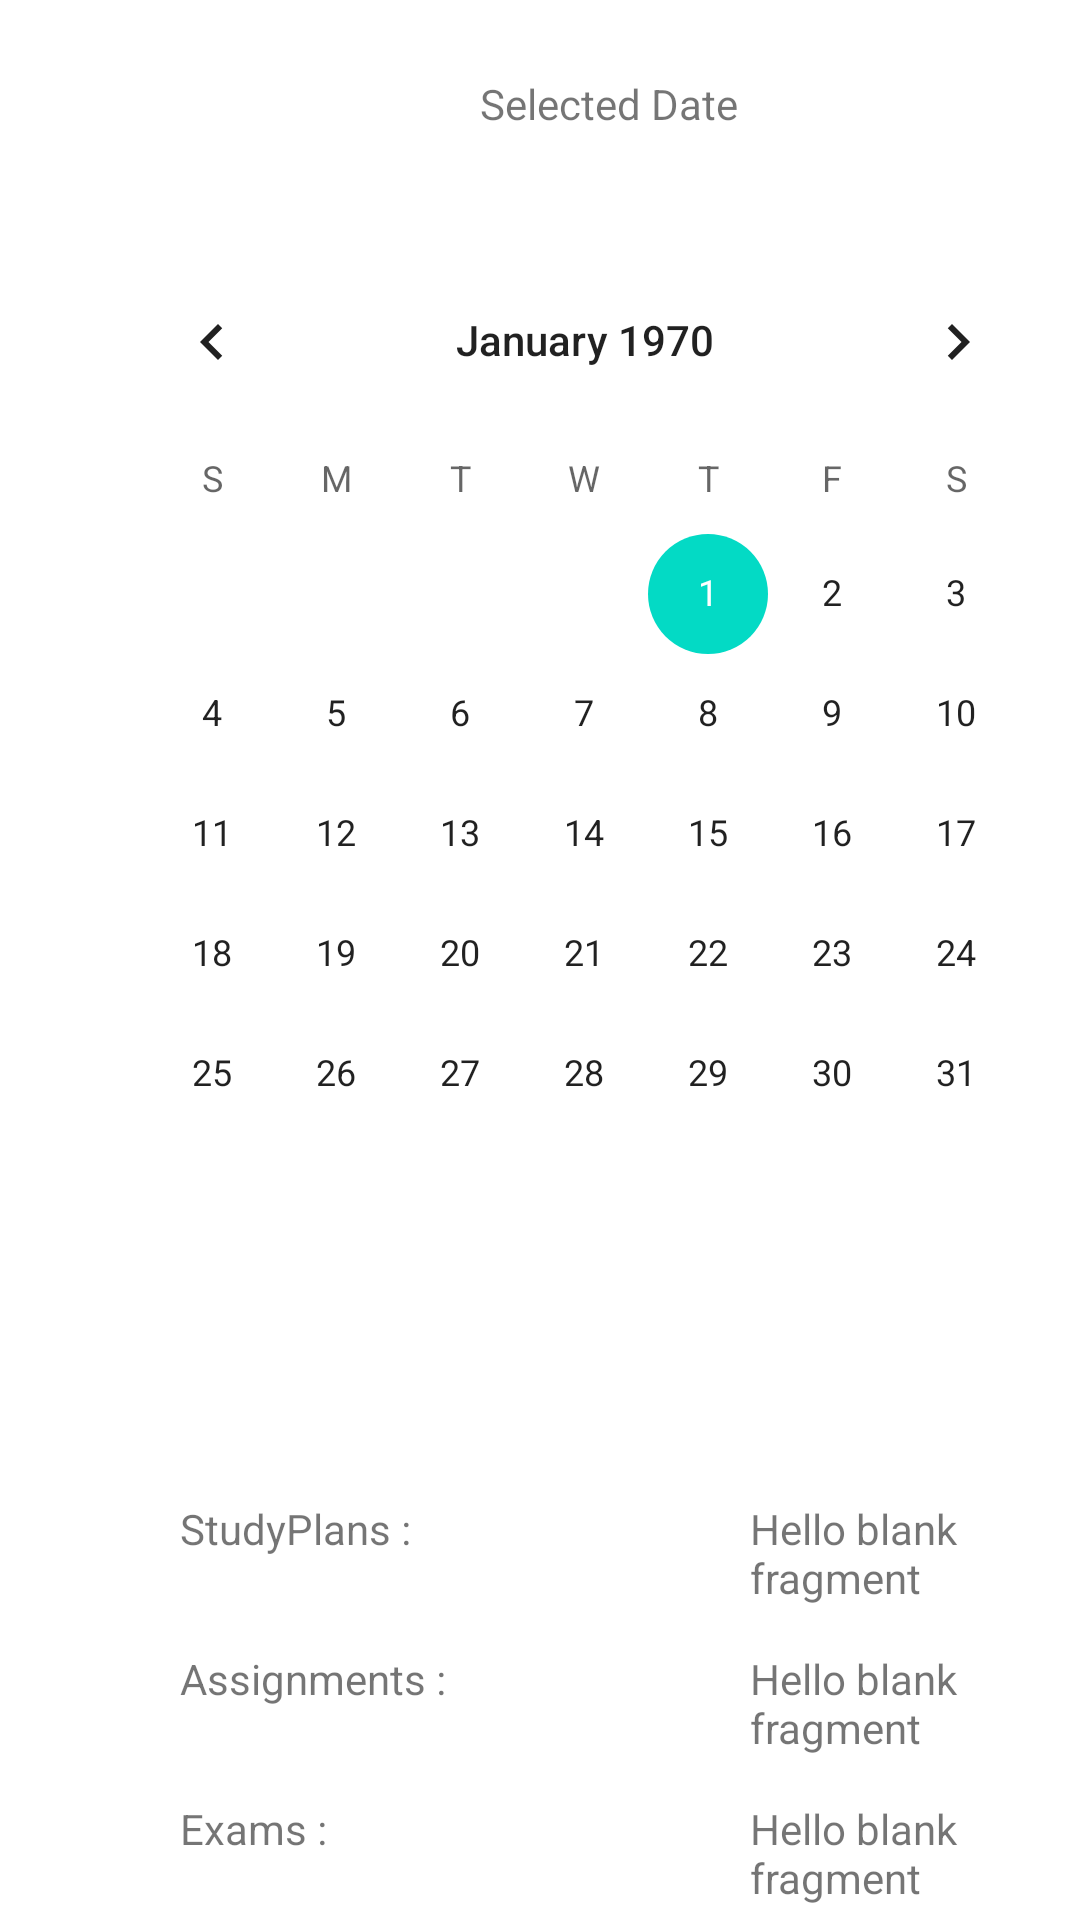

Layout XML and referenced resources for this Android screen:
<!-- AndroidManifest.xml: application theme Theme.Test2 -->
<!-- res/layout/fragment_home.xml -->
<?xml version="1.0" encoding="utf-8"?>
<RelativeLayout xmlns:android="http://schemas.android.com/apk/res/android"
    android:layout_width="match_parent"
    android:layout_height="match_parent"
    android:background="@android:color/white">

    <CalendarView
        android:id="@+id/calendar"
        android:layout_width="wrap_content"
        android:layout_height="wrap_content"
        android:layout_marginStart="30dp"
        android:layout_marginTop="80dp" />

    <TextView
        android:id="@+id/date_view"
        android:layout_width="wrap_content"
        android:layout_height="wrap_content"
        android:layout_marginStart="160dp"
        android:layout_marginTop="25dp"
        android:text="@string/selected_date" />

    <TextView
        android:id="@+id/StudyPlanCount"
        android:layout_width="wrap_content"
        android:layout_height="wrap_content"
        android:layout_marginStart="250dp"
        android:layout_marginTop="500dp"
        android:ems="10"
        android:minHeight="30dp"
        android:text="@string/hello_blank_fragment" />

    <TextView
        android:id="@+id/ExamCount"
        android:layout_width="wrap_content"
        android:layout_height="wrap_content"
        android:layout_marginStart="250dp"
        android:layout_marginTop="600dp"
        android:text="@string/hello_blank_fragment" />

    <TextView
        android:id="@+id/AssignmentCount"
        android:layout_width="wrap_content"
        android:layout_height="wrap_content"
        android:layout_marginStart="250dp"
        android:layout_marginTop="550dp"
        android:text="@string/hello_blank_fragment" />

    <TextView
        android:id="@+id/LectureCount"
        android:layout_width="wrap_content"
        android:layout_height="wrap_content"
        android:layout_marginStart="250dp"
        android:layout_marginTop="650dp"
        android:text="@string/hello_blank_fragment" />

    <TextView
        android:id="@+id/assignmentbox"
        android:layout_width="wrap_content"
        android:layout_height="wrap_content"
        android:layout_marginStart="60dp"
        android:layout_marginTop="550dp"
        android:text="Assignments :" />

    <TextView
        android:id="@+id/exambox"
        android:layout_width="wrap_content"
        android:layout_height="wrap_content"
        android:layout_marginStart="60dp"
        android:layout_marginTop="600dp"
        android:text="Exams :" />

    <TextView
        android:id="@+id/studyplanbox"
        android:layout_width="wrap_content"
        android:layout_height="wrap_content"
        android:layout_marginStart="60dp"
        android:layout_marginTop="500dp"
        android:text="StudyPlans :" />

    <TextView
        android:id="@+id/lecturebox"
        android:layout_width="wrap_content"
        android:layout_height="wrap_content"
        android:layout_marginStart="60dp"
        android:layout_marginTop="650dp"
        android:text="Lectures :" />

</RelativeLayout>
<!-- resources referenced by this layout -->
<resources>
  <string name="hello_blank_fragment">Hello blank fragment</string>
  <string name="selected_date">Selected Date</string>
  <style name="Theme.Test2" parent="Theme.MaterialComponents.DayNight.DarkActionBar">
          
          <item name="colorPrimary">@color/purple_500</item>
          <item name="colorPrimaryVariant">@color/purple_700</item>
          <item name="colorOnPrimary">@color/white</item>
          
          <item name="colorSecondary">@color/teal_200</item>
          <item name="colorSecondaryVariant">@color/teal_700</item>
          <item name="colorOnSecondary">@color/black</item>
          
          <item name="android:statusBarColor" tools:targetApi="l">?attr/colorPrimaryVariant</item>
          
      </style>
  <!-- not gathered from this repository: default colours our renderer supplied (Android Studio template values) -->
  <color name="purple_500">#FF6200EE</color>
  <color name="purple_700">#FF3700B3</color>
  <color name="teal_200">#FF03DAC5</color>
  <color name="teal_700">#FF018786</color>
  <color name="black">#FF000000</color>
  <color name="white">#FFFFFFFF</color>
</resources>
